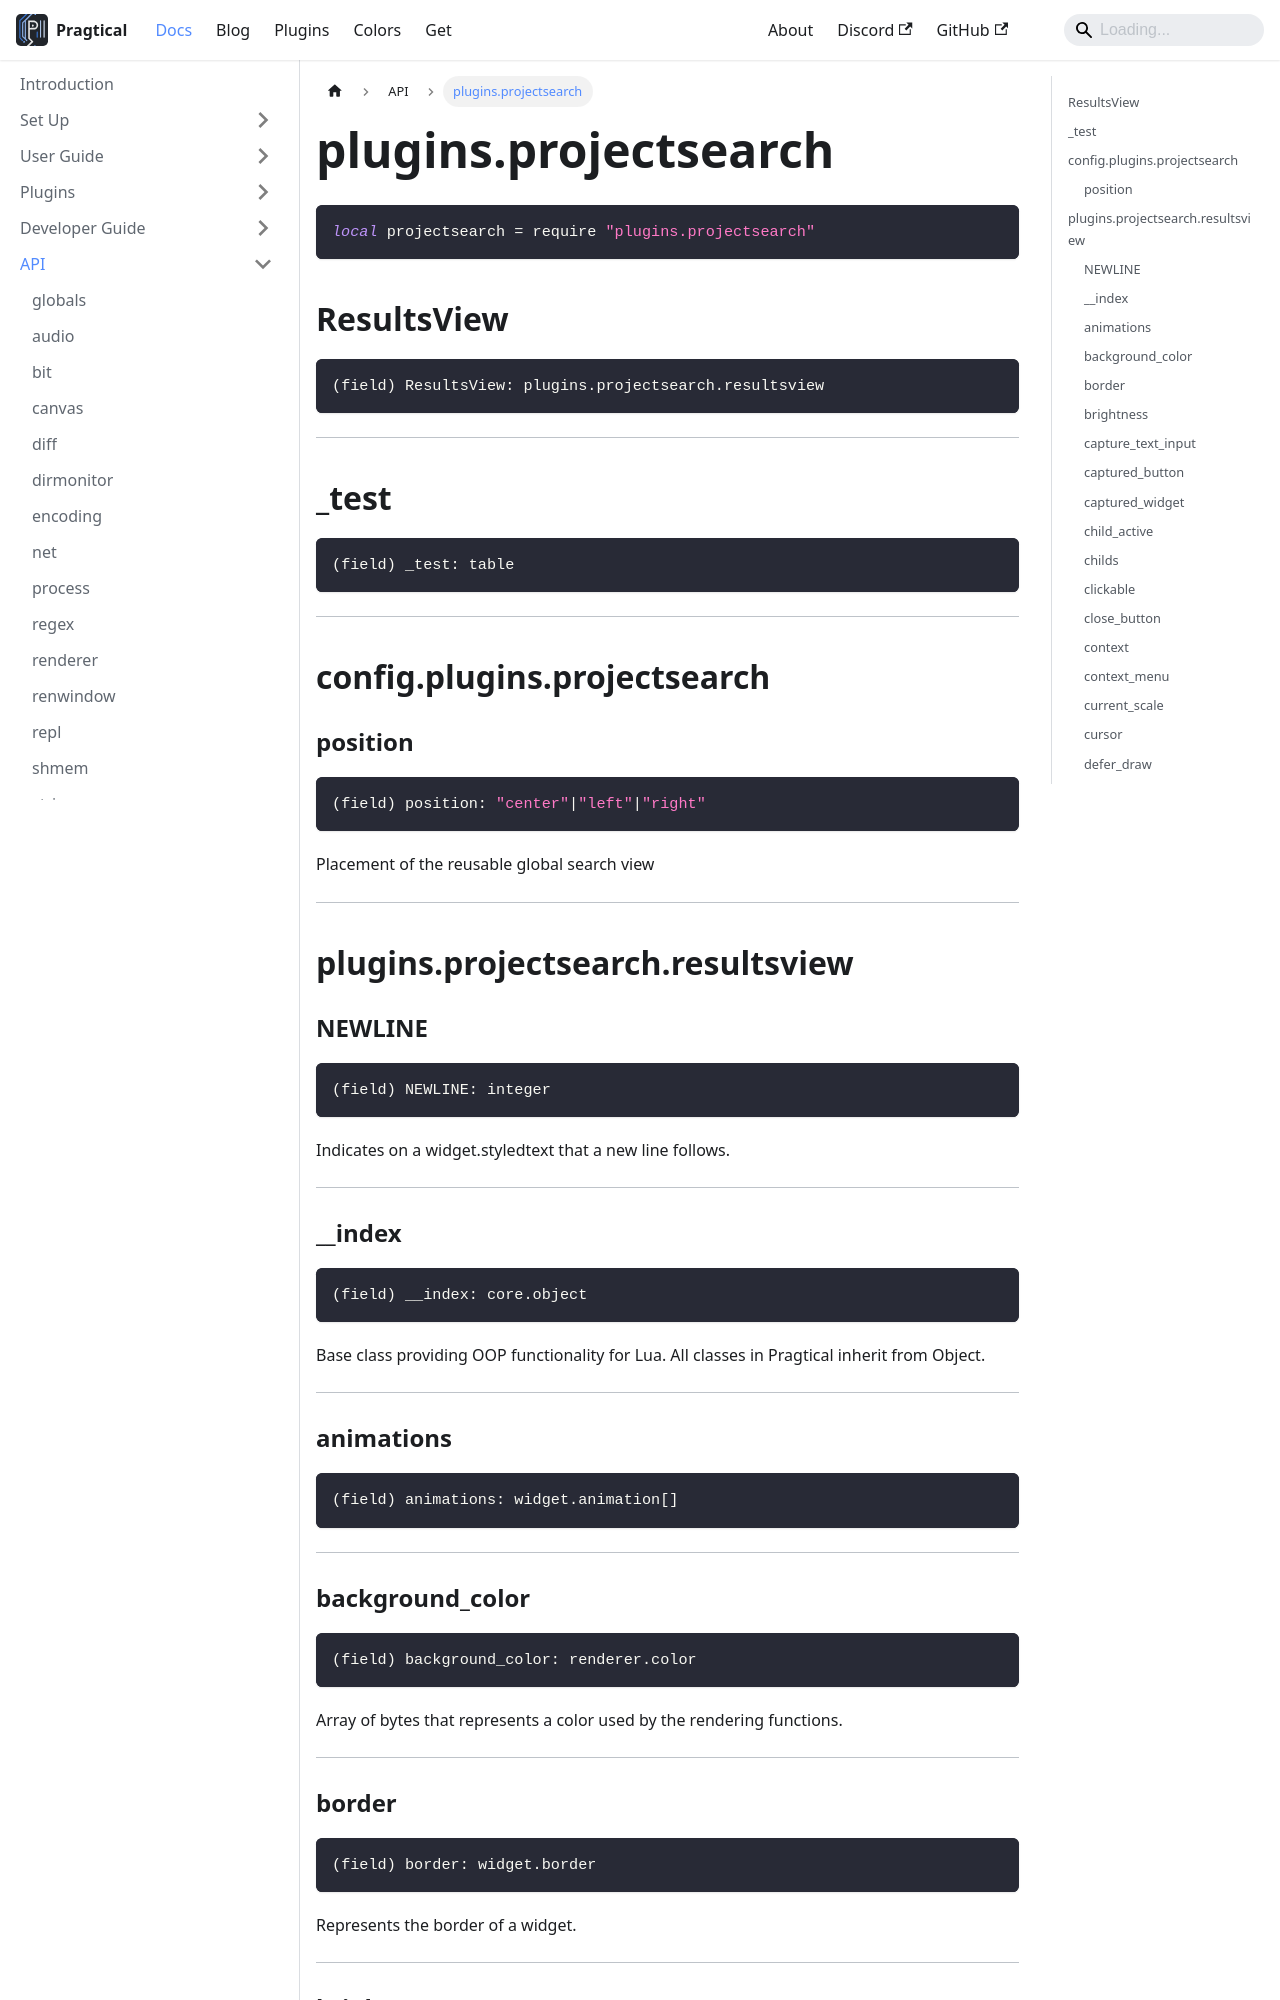

repository: pragtical/pragtical.github.io · page: docs/api/plugins.projectsearch.html · generator: docusaurus

---
sidebar_position: 69
---

<!-- DO NOT EDIT: file generated with `pragtical gendocs` -->

# plugins.projectsearch

```lua
local projectsearch = require "plugins.projectsearch"
```

## ResultsView

```lua
(field) ResultsView: plugins.projectsearch.resultsview
```

---

## _test

```lua
(field) _test: table
```

---

## config.plugins.projectsearch

### position

```lua
(field) position: "center"|"left"|"right"
```

Placement of the reusable global search view

---

## plugins.projectsearch.resultsview

### NEWLINE

```lua
(field) NEWLINE: integer
```

Indicates on a widget.styledtext that a new line follows.

---

### __index

```lua
(field) __index: core.object
```

Base class providing OOP functionality for Lua.
All classes in Pragtical inherit from Object.

---

### animations

```lua
(field) animations: widget.animation[]
```

---

### background_color

```lua
(field) background_color: renderer.color
```

Array of bytes that represents a color used by the rendering functions.

---

### border

```lua
(field) border: widget.border
```

Represents the border of a widget.

---

### brightness

```lua
(field) brightness: integer
```

---

### capture_text_input

```lua
(field) capture_text_input: boolean?
```

Receive text input while floating without taking focus

---

### captured_button

```lua
(field) captured_button: ('left'|'right')?
```

---

### captured_widget

```lua
(field) captured_widget: widget
```

Widget that captured mouse events

---

### child_active

```lua
(field) child_active: widget|nil
```

A base widget

---
